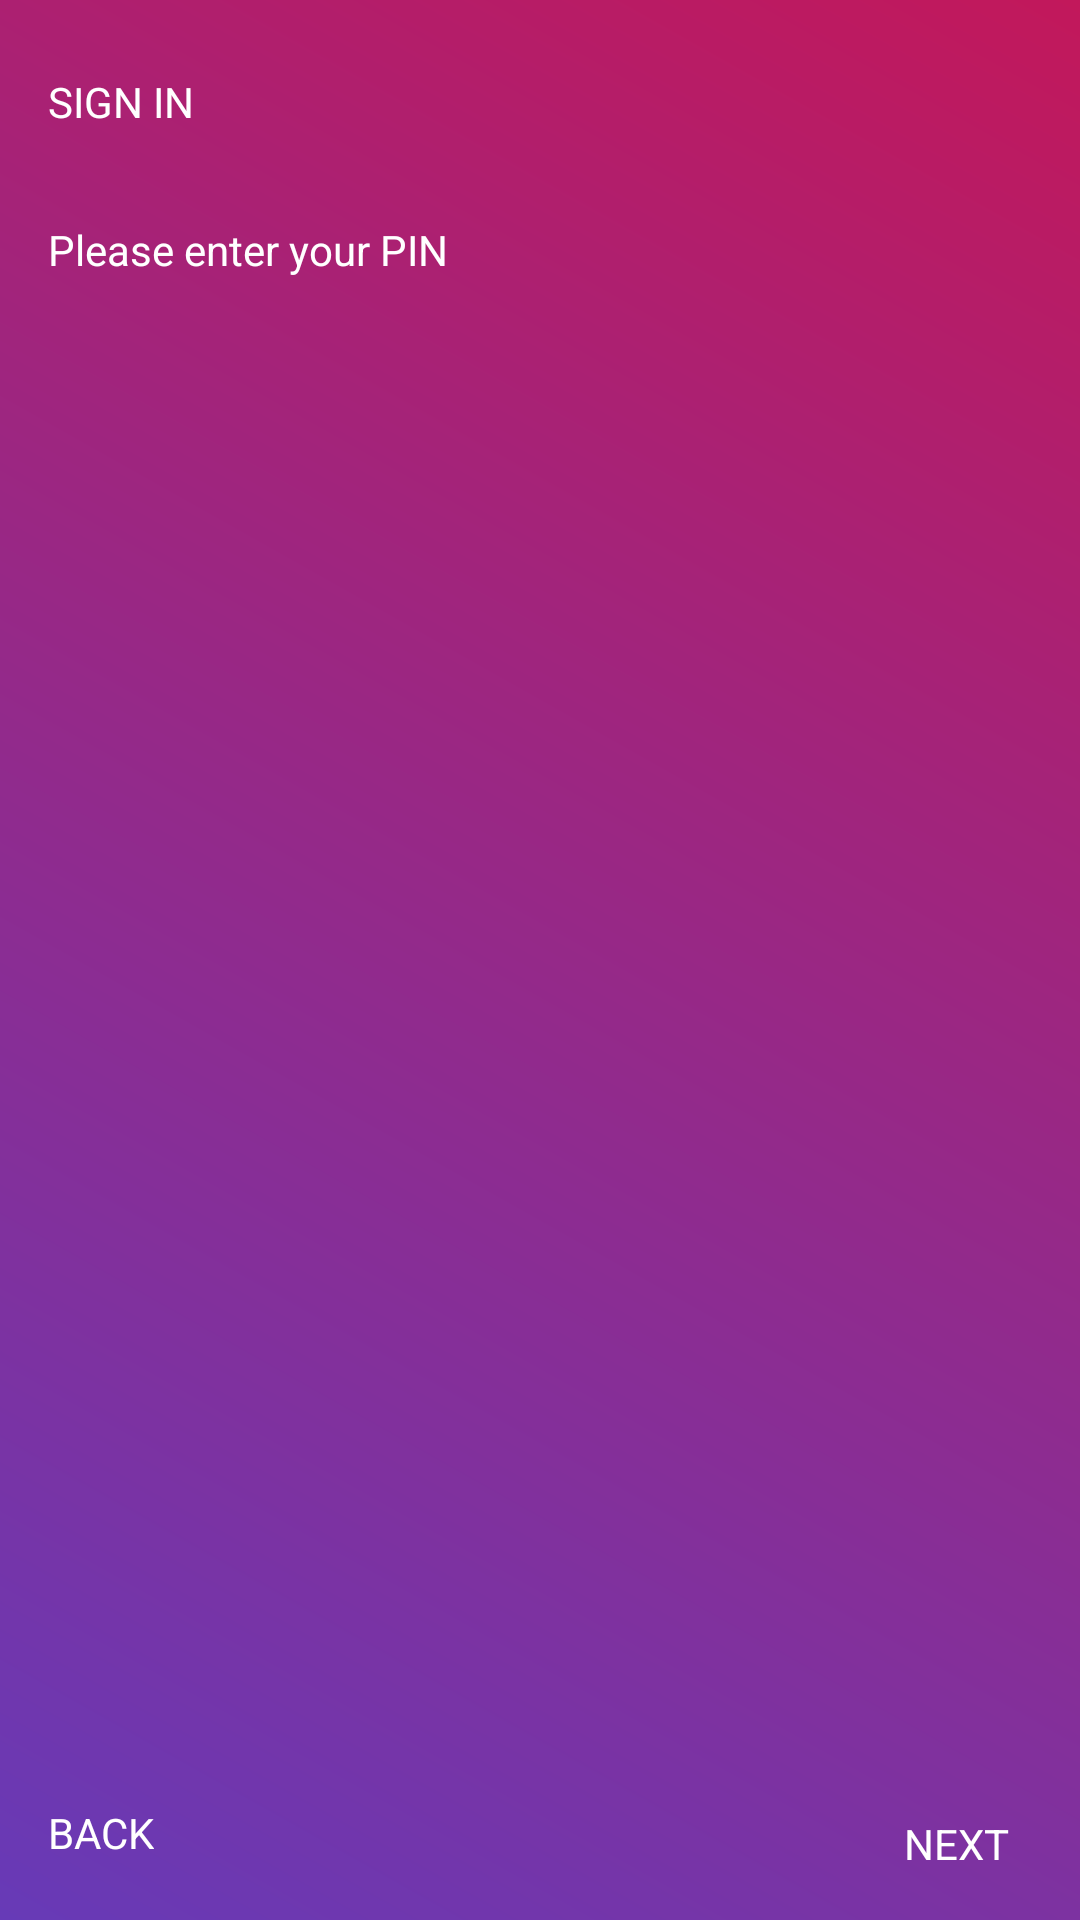

This screen was rendered from an Android layout file. Write that file and the resources it references.
<!-- AndroidManifest.xml: activity theme AppTheme.NoActionBar -->
<!-- res/layout/activity_login.xml -->
<?xml version="1.0" encoding="utf-8"?>
<android.support.constraint.ConstraintLayout xmlns:android="http://schemas.android.com/apk/res/android"
    xmlns:app="http://schemas.android.com/apk/res-auto"
    xmlns:tools="http://schemas.android.com/tools"
    android:layout_width="match_parent"
    android:layout_height="match_parent"
    tools:context="com.harlertechnologies.azima.LoginActivity"
    android:background="@drawable/welcome_background"
    android:padding="8dp">

    <TextView
        android:id="@+id/textView"
        android:layout_width="wrap_content"
        android:layout_height="wrap_content"
        android:text="@string/sign_in"
        android:textColor="@android:color/white"
        android:layout_marginRight="8dp"
        app:layout_constraintRight_toRightOf="parent"
        android:layout_marginLeft="8dp"
        app:layout_constraintLeft_toLeftOf="parent"
        app:layout_constraintTop_toTopOf="parent"
        android:layout_marginTop="8dp"
        app:layout_constraintBottom_toBottomOf="parent"
        android:layout_marginBottom="8dp"
        app:layout_constraintHorizontal_bias="0.0"
        app:layout_constraintVertical_bias="0.014" />

    <TextView
        android:id="@+id/textView2"
        android:layout_width="wrap_content"
        android:layout_height="wrap_content"
        android:text="@string/please_enter_your_pin"
        android:textColor="@android:color/white"
        android:layout_marginTop="16dp"
        app:layout_constraintTop_toBottomOf="@+id/textView"
        app:layout_constraintBottom_toBottomOf="parent"
        android:layout_marginBottom="8dp"
        android:layout_marginRight="8dp"
        app:layout_constraintRight_toRightOf="parent"
        android:layout_marginLeft="8dp"
        app:layout_constraintLeft_toLeftOf="parent"
        app:layout_constraintHorizontal_bias="0.0"
        app:layout_constraintVertical_bias="0.026" />

    <EditText
        android:id="@+id/editText"
        android:layout_width="wrap_content"
        android:layout_height="wrap_content"
        android:background="@drawable/edittext_bottom_line"
        android:ems="10"
        android:textSize="18sp"
        android:textColor="@android:color/white"
        android:inputType="numberPassword"
        android:layout_marginRight="8dp"
        app:layout_constraintRight_toRightOf="parent"
        android:layout_marginLeft="8dp"
        app:layout_constraintLeft_toLeftOf="parent"
        app:layout_constraintHorizontal_bias="0.0"
        android:layout_marginTop="16dp"
        app:layout_constraintTop_toBottomOf="@+id/textView2"
        app:layout_constraintBottom_toBottomOf="parent"
        android:layout_marginBottom="8dp"
        app:layout_constraintVertical_bias="0.0"
        android:maxLength="4"/>

    <TextView
        android:id="@+id/textView3"
        android:layout_width="wrap_content"
        android:layout_height="wrap_content"
        android:text="@string/back"
        android:textColor="@android:color/white"
        android:textAllCaps="true"
        android:layout_marginLeft="8dp"
        app:layout_constraintLeft_toLeftOf="parent"
        android:layout_marginRight="8dp"
        app:layout_constraintRight_toRightOf="parent"
        app:layout_constraintTop_toTopOf="parent"
        android:layout_marginTop="8dp"
        app:layout_constraintBottom_toBottomOf="parent"
        android:layout_marginBottom="8dp"
        app:layout_constraintHorizontal_bias="0.0"
        app:layout_constraintVertical_bias="0.994" />

    <TextView
        android:id="@+id/textView4"
        android:layout_width="wrap_content"
        android:layout_height="wrap_content"
        android:text="@string/next"
        android:textAllCaps="true"
        android:textColor="@android:color/white"
        android:layout_marginLeft="8dp"
        app:layout_constraintLeft_toLeftOf="parent"
        android:layout_marginRight="8dp"
        app:layout_constraintRight_toRightOf="parent"
        app:layout_constraintTop_toTopOf="parent"
        android:layout_marginTop="8dp"
        app:layout_constraintBottom_toBottomOf="parent"
        android:layout_marginBottom="8dp"
        app:layout_constraintHorizontal_bias="0.974"
        app:layout_constraintVertical_bias="1.0" />
</android.support.constraint.ConstraintLayout>
<!-- resources referenced by this layout -->
<resources>
  <!-- drawable welcome_background (drawable) -->
  <?xml version="1.0" encoding="utf-8"?>
  <shape xmlns:android="http://schemas.android.com/apk/res/android">
  
      <gradient android:startColor="#673AB7"
          android:endColor="#C2185B"
          android:angle="45"/>
  
  </shape>
  <string name="back">back</string>
  <string name="next">next</string>
  <string name="please_enter_your_pin">Please enter your PIN</string>
  <string name="sign_in">SIGN IN</string>
  <style name="AppTheme.NoActionBar">
          <item name="windowActionBar">false</item>
          <item name="windowNoTitle">true</item>
      </style>
</resources>
